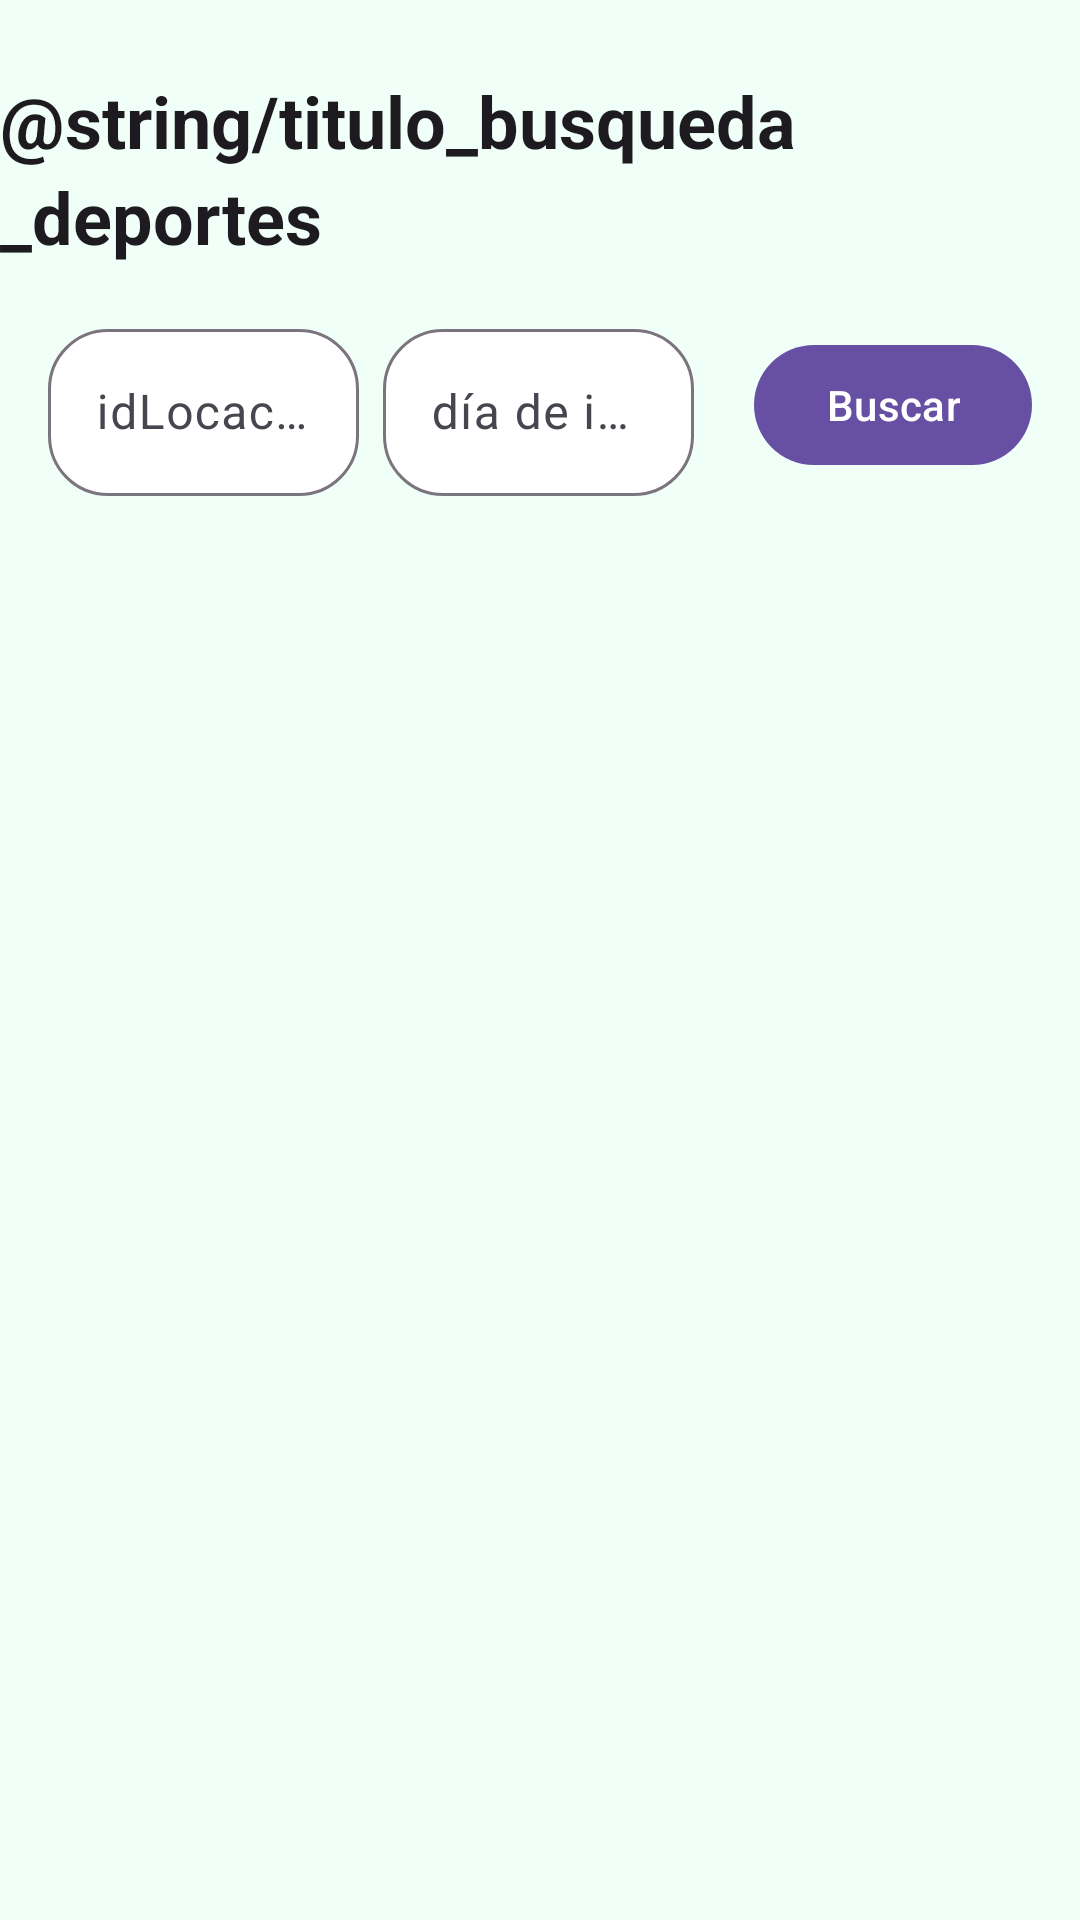

Android layout source for this screen:
<!-- AndroidManifest.xml: application theme Theme.TELEWEATHER -->
<!-- res/layout/fragment_deportes.xml -->
<?xml version="1.0" encoding="utf-8"?>
<androidx.constraintlayout.widget.ConstraintLayout
    xmlns:android="http://schemas.android.com/apk/res/android"
    xmlns:app="http://schemas.android.com/apk/res-auto"
    xmlns:tools="http://schemas.android.com/tools"
    android:layout_width="match_parent"
    android:layout_height="match_parent"
    android:background="@color/tele_weather_background"
    tools:context=".DeportesFragment">

    
    <com.google.android.material.textview.MaterialTextView
        android:id="@+id/tvSportTitle"
        android:layout_width="wrap_content"
        android:layout_height="wrap_content"
        android:text="@string/titulo_busqueda_deportes"
        android:textAppearance="?attr/textAppearanceHeadlineSmall"
        android:textStyle="bold"
        app:layout_constraintTop_toTopOf="parent"
        app:layout_constraintStart_toStartOf="parent"
        app:layout_constraintEnd_toEndOf="parent"
        android:layout_marginTop="24dp" />

    
    <com.google.android.material.textfield.TextInputLayout
        android:id="@+id/tilIdLocation"
        android:layout_width="0dp"
        android:layout_height="wrap_content"
        android:layout_marginStart="16dp"
        android:layout_marginTop="16dp"
        android:layout_marginEnd="8dp"
        android:hint="idLocación"
        app:boxBackgroundMode="outline"
        app:boxBackgroundColor="@android:color/white"
        app:boxCornerRadiusTopStart="20dp"
        app:boxCornerRadiusTopEnd="20dp"
        app:boxCornerRadiusBottomStart="20dp"
        app:boxCornerRadiusBottomEnd="20dp"
        app:layout_constraintTop_toBottomOf="@id/tvSportTitle"
        app:layout_constraintStart_toStartOf="parent"
        app:layout_constraintEnd_toStartOf="@+id/tilDiaInteres">

        <com.google.android.material.textfield.TextInputEditText
            android:id="@+id/etIdLocation"
            android:layout_width="match_parent"
            android:layout_height="wrap_content"
            android:inputType="text" />
    </com.google.android.material.textfield.TextInputLayout>

    <com.google.android.material.textfield.TextInputLayout
        android:id="@+id/tilDiaInteres"
        android:layout_width="0dp"
        android:layout_height="wrap_content"
        android:layout_marginTop="16dp"
        android:layout_marginEnd="20dp"
        android:hint="día de interés"
        app:boxBackgroundMode="outline"
        app:boxBackgroundColor="@android:color/white"
        app:boxCornerRadiusTopStart="20dp"
        app:boxCornerRadiusTopEnd="20dp"
        app:boxCornerRadiusBottomStart="20dp"
        app:boxCornerRadiusBottomEnd="20dp"
        app:layout_constraintTop_toBottomOf="@id/tvSportTitle"
        app:layout_constraintStart_toEndOf="@id/tilIdLocation"
        app:layout_constraintEnd_toStartOf="@+id/btnSearch">

        <com.google.android.material.textfield.TextInputEditText
            android:id="@+id/etDiaInteres"
            android:layout_width="match_parent"
            android:layout_height="wrap_content"
            android:inputType="text" />
    </com.google.android.material.textfield.TextInputLayout>

    
    <com.google.android.material.button.MaterialButton
        android:id="@+id/btnSearch"
        android:layout_width="wrap_content"
        android:layout_height="wrap_content"
        android:text="Buscar"
        android:layout_marginEnd="16dp"
        app:iconPadding="8dp"
        app:layout_constraintTop_toTopOf="@id/tilDiaInteres"
        app:layout_constraintBottom_toBottomOf="@id/tilDiaInteres"
        app:layout_constraintEnd_toEndOf="parent" />

    
    <androidx.recyclerview.widget.RecyclerView
        android:id="@+id/rvDeportes"
        android:layout_width="0dp"
        android:layout_height="0dp"
        android:layout_marginTop="16dp"
        android:clipToPadding="false"
        android:paddingBottom="16dp"
        app:layout_constraintTop_toBottomOf="@id/tilDiaInteres"
        app:layout_constraintStart_toStartOf="parent"
        app:layout_constraintEnd_toEndOf="parent"
        app:layout_constraintBottom_toBottomOf="parent"
        tools:listitem="@layout/item_deportes" />

</androidx.constraintlayout.widget.ConstraintLayout>
<!-- res/layout/item_deportes.xml (included above) -->
<?xml version="1.0" encoding="utf-8"?>
<com.google.android.material.card.MaterialCardView
    xmlns:android="http://schemas.android.com/apk/res/android"
    xmlns:app="http://schemas.android.com/apk/res-auto"
    android:layout_width="match_parent"
    android:layout_height="wrap_content"
    android:layout_margin="8dp"
    app:cardCornerRadius="12dp"
    app:cardElevation="4dp"
    android:backgroundTint="@android:color/white">

    <LinearLayout
        android:layout_width="match_parent"
        android:layout_height="wrap_content"
        android:orientation="vertical"
        android:padding="16dp">

        <TextView
            android:id="@+id/tvMatch"
            android:layout_width="match_parent"
            android:layout_height="wrap_content"
            android:text="Chelsea vs Arsenal"
            android:textStyle="bold"
            android:textSize="16sp" />

        <TextView
            android:id="@+id/tvTournament"
            android:layout_width="match_parent"
            android:layout_height="wrap_content"
            android:text="Premier League"
            android:textSize="14sp"
            android:layout_marginTop="4dp" />

        <TextView
            android:id="@+id/tvStadium"
            android:layout_width="match_parent"
            android:layout_height="wrap_content"
            android:text="Wembley Stadium"
            android:textSize="14sp"
            android:layout_marginTop="4dp" />

        <TextView
            android:id="@+id/tvStart"
            android:layout_width="match_parent"
            android:layout_height="wrap_content"
            android:text="2025-05-07 18:30"
            android:textSize="14sp"
            android:layout_marginTop="4dp" />

        <TextView
            android:id="@+id/tvCountry"
            android:layout_width="match_parent"
            android:layout_height="wrap_content"
            android:text="United Kingdom"
            android:textSize="14sp"
            android:layout_marginTop="4dp" />

    </LinearLayout>
</com.google.android.material.card.MaterialCardView>
<!-- resources referenced by this layout -->
<resources>
  <color name="tele_weather_background">#F0FFF8</color>
  <style name="Theme.TELEWEATHER" parent="Base.Theme.TELEWEATHER" />
  <style name="Base.Theme.TELEWEATHER" parent="Theme.Material3.DayNight.NoActionBar">
          
          <item name="fullscreenBackgroundColor">@color/title</item>
          
      </style>
  <color name="title">#44A5A0</color>
</resources>
